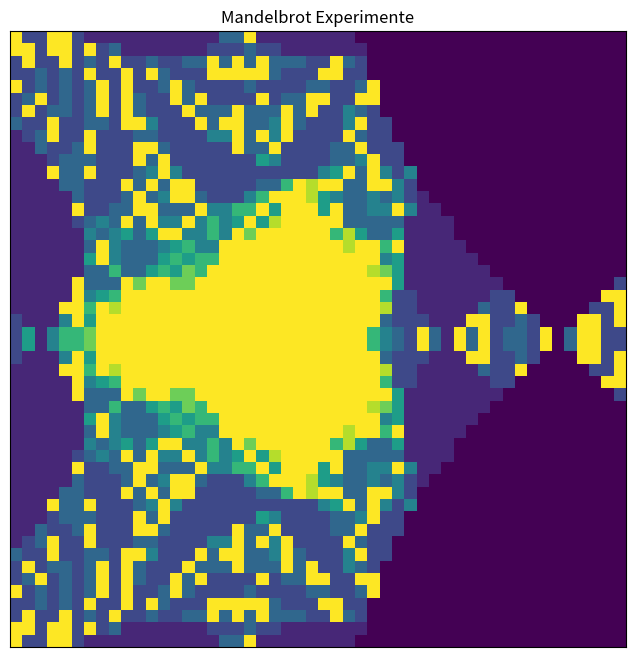

Python code for this plot:
import matplotlib.pyplot as plt
import numpy as np

RESOLUTION = 50
NITER = 10

real = np.linspace(-2, 2, RESOLUTION)
imag = np.linspace(-2, 2, RESOLUTION)
C = real + 1j*imag[:,None]
Z = 0.*C
Mask = np.ones_like(C, dtype=bool)
Output = np.zeros_like(C, dtype=int)

for i in range(NITER):
    Mask[2*np.sin(Z) > 2] = False
    Z[Mask] = Z[Mask]**2 + C[Mask]
    Output += Mask
Output = Output / NITER

plt.figure(figsize=(8,8))
plt.yticks([])
plt.xticks([])
plt.title("Mandelbrot Experimente")
plt.imshow(Output)
plt.show()
